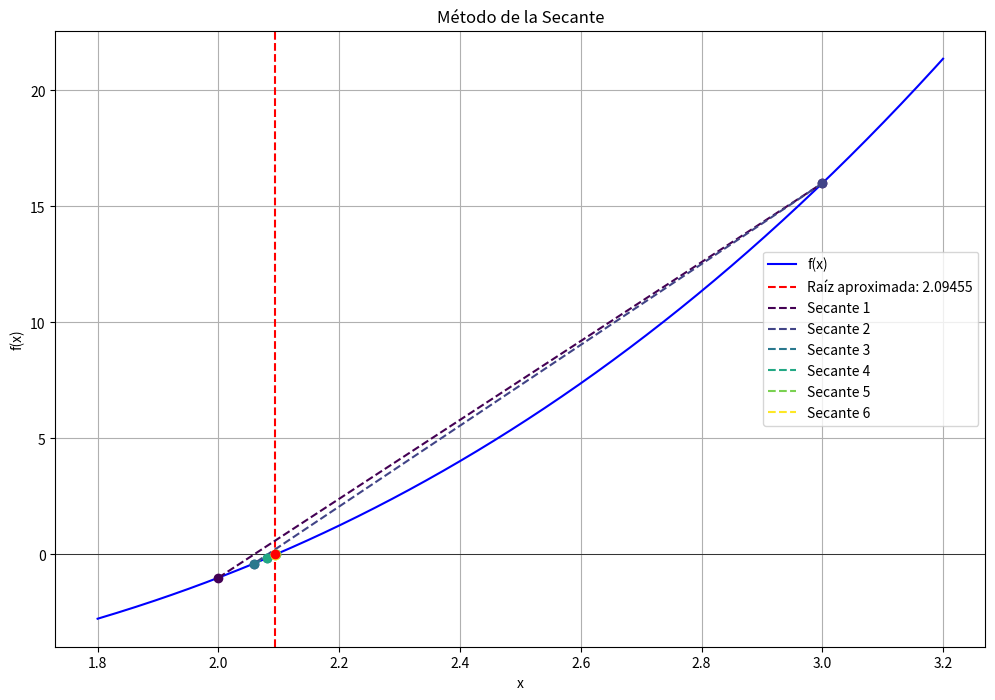

Reproduce this figure in Python.
import numpy as np
import matplotlib.pyplot as plt
from tabulate import tabulate
import sympy as sp


def secant(x, f_expr, x_initial, x_final, tolerance=1e-6, max_iterations=100, precision=5):
    f = sp.lambdify(x, f_expr, 'numpy')
    iterations = []
    secant_lines = []
    x_values = [x_initial, x_final]

    for i in range(max_iterations):
        f_x_initial = f(x_initial)
        f_x_final = f(x_final)
        denominator = f_x_final - f_x_initial

        if denominator == 0:
            raise ZeroDivisionError("Denominador cero durante la iteración.")

        x_new = x_final - f_x_final * (x_final - x_initial) / denominator
        abs_error = abs(x_new - x_final)
        rel_error = abs((x_new - x_final) * 100 / x_new)

        iterations.append([
            i + 1,
            round(x_initial, precision),
            round(f_x_initial, precision),
            round(x_new, precision),
            round(abs_error, precision),
            f"{round(rel_error, 2)} %"
        ])
        secant_lines.append(((x_initial, f_x_initial), (x_final, f_x_final)))
        x_values.append(x_new)

        if i < 3:
            print(f"\nIteración {i + 1}:")
            print(f"x_{i + 1} = {x_final}")
            print(f"f(x_{i + 1}) = {f_x_final}")
            print(f"x_nuevo = {x_final} - ({f_x_final} * ({x_final} - {x_initial}) / ({f_x_final} - {f_x_initial})) = {x_new}")

        if abs(x_new - x_final) < tolerance:
            print("\nResumen de Iteraciones:")
            print(tabulate(iterations, headers=["Iteración", "x", "f(x)", "Resultado", "Error abs", "Error rel"], tablefmt="grid"))
            plot_function(f, root=x_new, precision=precision, secant_lines=secant_lines, x_values=x_values)
            print(f"\nRaíz encontrada: {x_new:.{precision}f}")
            return x_new

        x_initial, x_final = x_final, x_new

    raise ValueError("El método no convergió o faltan iteraciones.")


def plot_function(fx, root, precision, secant_lines, x_values):
    min_x = min(x_values)
    max_x = max(x_values)
    padding = (max_x - min_x) * 0.2 if max_x != min_x else 1
    range_min = min_x - padding
    range_max = max_x + padding

    x_vals = np.linspace(range_min, range_max, 400)
    y_vals = fx(x_vals)

    plt.figure(figsize=(12, 8))
    plt.plot(x_vals, y_vals, label='f(x)', color='blue')
    plt.axhline(0, color='black', linewidth=0.5)
    plt.axvline(root, color='red', linestyle='--', label=f'Raíz aproximada: {root:.{precision}f}')
    plt.scatter(root, 0, color='red', zorder=5)

    colors = plt.cm.viridis(np.linspace(0, 1, len(secant_lines)))

    for idx, ((x1, y1), (x2, y2)) in enumerate(secant_lines):
        plt.plot([x1, x2], [y1, y2], linestyle='--', color=colors[idx], label=f'Secante {idx + 1}')
        plt.plot(x1, y1, 'o', color=colors[idx])
        plt.plot(x2, y2, 'o', color=colors[idx])

    plt.legend()
    plt.xlabel('x')
    plt.ylabel('f(x)')
    plt.title('Método de la Secante')
    plt.grid(True)
    plt.show()


def main():
    x = sp.symbols('x')
    f_x = x**3 - 2*x - 5
    x_initial = 2
    x_final = 3
    tolerance = 1e-6
    max_iterations = 100
    precision = 5

    secant(x, f_x, x_initial, x_final, tolerance, max_iterations, precision)


if __name__ == "__main__":
    main()
